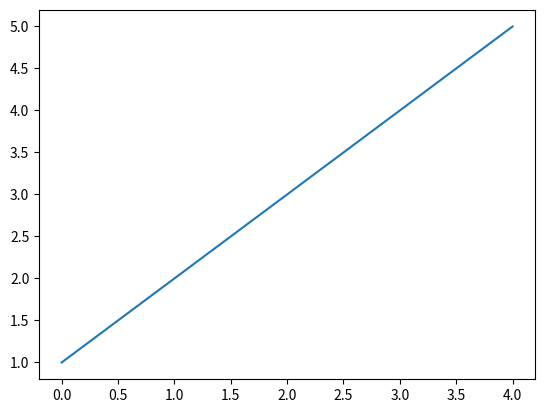
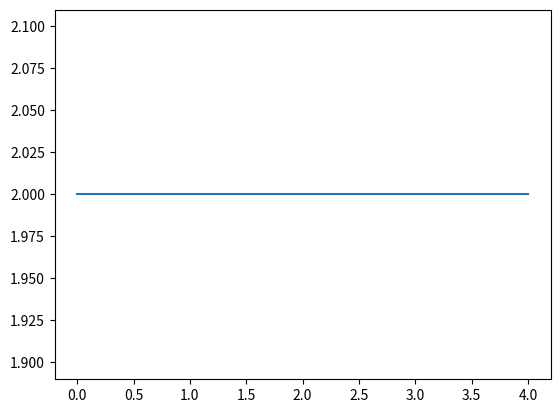

These charts were generated, in order, by the following Python code:
import matplotlib.pyplot as plt
plt.figure(1)
plt.plot([1,2,3,4,5]) 
plt.show(block=False)

# Create a new figure to show the extra information.
# http://matplotlib.org/users/pyplot_tutorial.html#working-with-multiple-figures-and-axes
plt.figure(2)
plt.plot([2,2,2,2,2]) 
plt.show()
